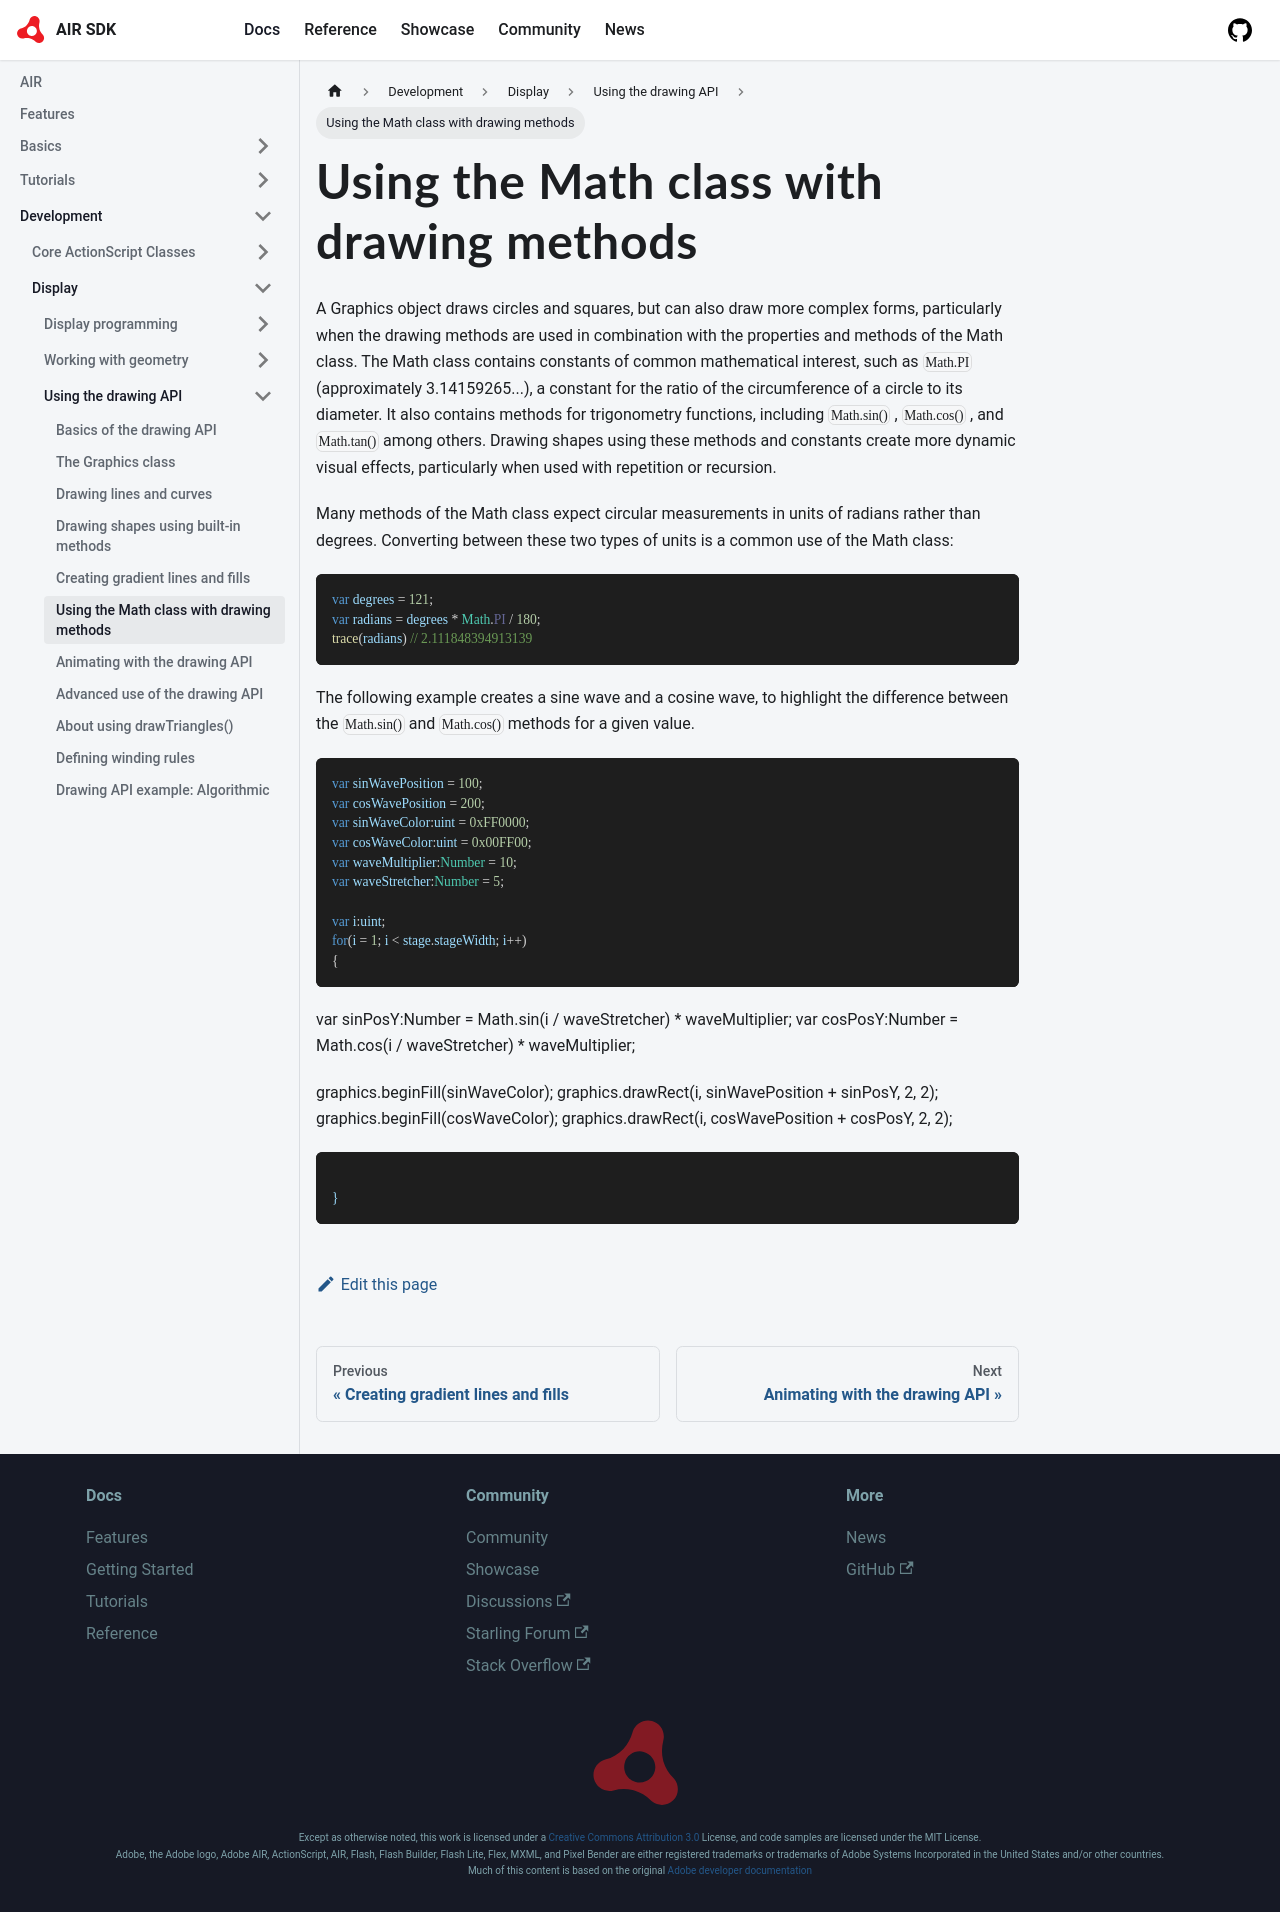

repository: airsdk/airsdk.dev · page: docs/development/display/using-the-drawing-api/using-the-math-class-with-drawing-methods.html · generator: docusaurus

---
title: Using the Math class with drawing methods
sidebar_position: 7
---

A Graphics object draws circles and squares, but can also draw more complex forms, particularly when the drawing methods are used in combination with the properties and methods of the Math class. The Math class contains constants of common mathematical interest, such as `Math.PI` (approximately 3.14159265...), a constant for the ratio of the circumference of a circle to its diameter. It also contains methods for trigonometry functions, including `Math.sin()` , `Math.cos()` , and `Math.tan()` among others. Drawing shapes using these methods and constants create more dynamic visual effects, particularly when used with repetition or recursion.

Many methods of the Math class expect circular measurements in units of radians rather than degrees. Converting between these two types of units is a common use of the Math class:

```actionscript
var degrees = 121;
var radians = degrees * Math.PI / 180;
trace(radians) // 2.111848394913139
```

The following example creates a sine wave and a cosine wave, to highlight the difference between the `Math.sin()` and `Math.cos()` methods for a given value.

```actionscript
var sinWavePosition = 100;
var cosWavePosition = 200;
var sinWaveColor:uint = 0xFF0000;
var cosWaveColor:uint = 0x00FF00;
var waveMultiplier:Number = 10;
var waveStretcher:Number = 5;

var i:uint;
for(i = 1; i < stage.stageWidth; i++)
{
```
var sinPosY:Number = Math.sin(i / waveStretcher) * waveMultiplier;
var cosPosY:Number = Math.cos(i / waveStretcher) * waveMultiplier;

graphics.beginFill(sinWaveColor);
graphics.drawRect(i, sinWavePosition + sinPosY, 2, 2);
graphics.beginFill(cosWaveColor);
graphics.drawRect(i, cosWavePosition + cosPosY, 2, 2);
```

}
```
